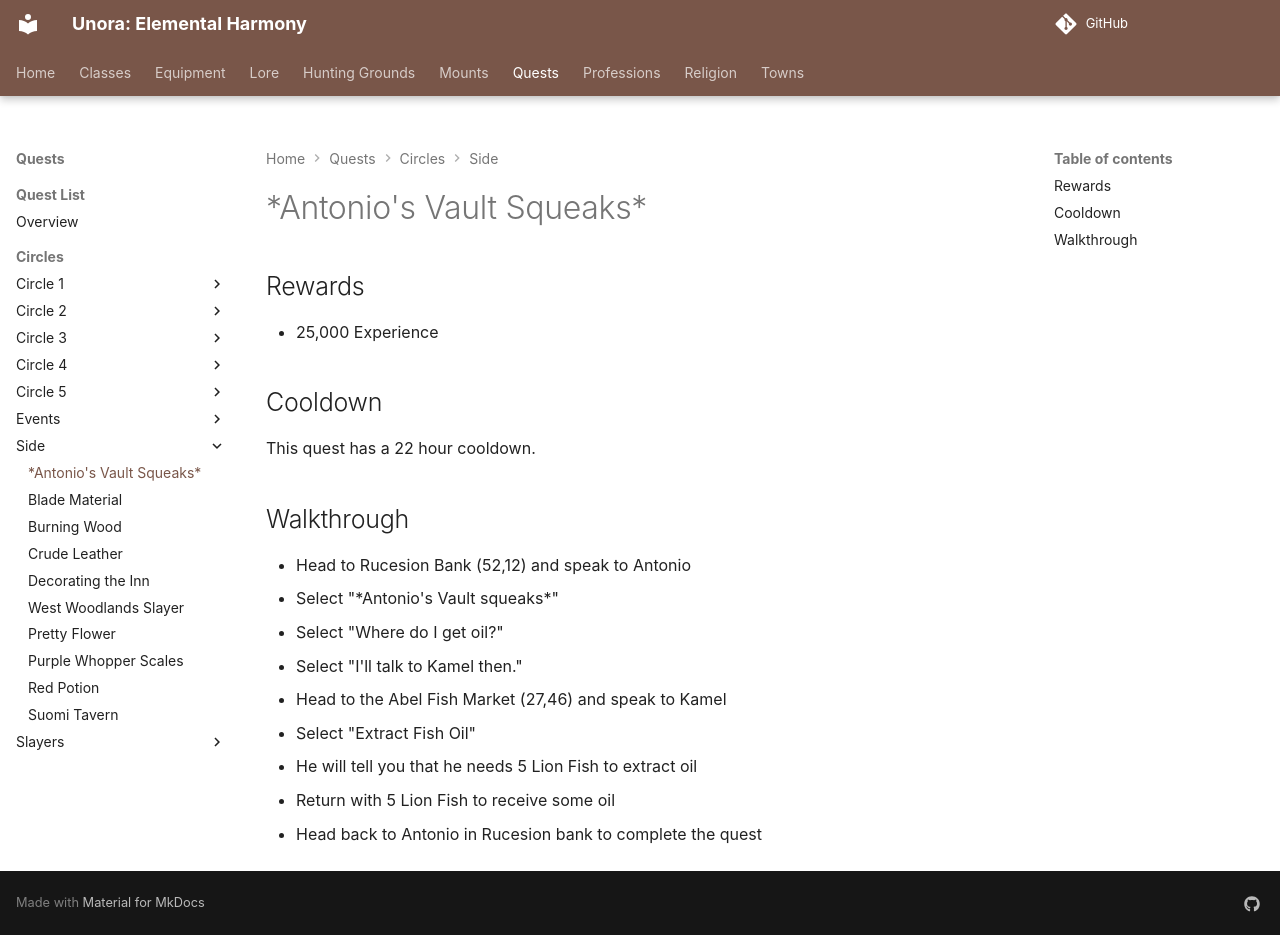

repository: unora-project/unora-project.github.io · page: quests/circles/side/antonios_vault_squeaks/index.html · generator: mkdocs

# \*Antonio's Vault Squeaks\*

## Rewards

- 25,000 Experience

## Cooldown

This quest has a 22 hour cooldown.

## Walkthrough

- Head to Rucesion Bank (52,12) and speak to Antonio
- Select "\*Antonio's Vault squeaks\*"
- Select "Where do I get oil?"
- Select "I'll talk to Kamel then."
- Head to the Abel Fish Market (27,46) and speak to Kamel
- Select "Extract Fish Oil"
- He will tell you that he needs 5 Lion Fish to extract oil
- Return with 5 Lion Fish to receive some oil
- Head back to Antonio in Rucesion bank to complete the quest
